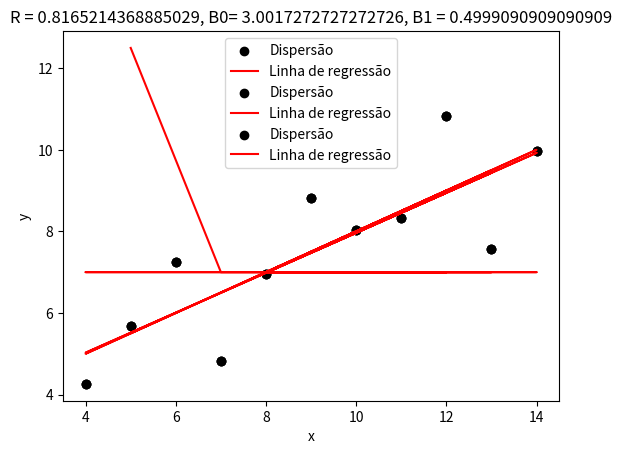

Generate this figure with matplotlib:
# -*- coding: utf-8 -*-
"""Trabalho de IA

Automatically generated by Colaboratory.

Original file is located at
    https://colab.research.google.com/<link-removed>
"""

# [redacted]
# [redacted]
# [redacted]
# [redacted]

import numpy as np
import matplotlib.pyplot as plt

x1 = [10,8,13,9,11,14,6,4,12,7,5]
y1 = [8.04,6.95,7.58,8.81,8.33,9.96,7.24,4.26,10.84,4.82,5.68]
 

x2 = [10,8,13,9,11,14,6,4,12,7,5]
y2 = [9.14,8.14,8.47,8.77,9.26,8.10,6.13,3.10,9.13,7.26,4.74]


x3 = [8,8,8,8,8,8,8,8,8,8,19]
y3 = [6.58,5.76,7.71,8.84,8.47,7.04,5.25,5.56,7.91,6.89,12.50]

def correlacao(dataX, dataY):
    media_x = sum(dataX)/len(dataX)
    media_y = sum(dataY)/len(dataY) 

    a = []
    b = []
    c = []

    for i in range(0, len(dataX)):
        a.append((dataX[i]-media_x)*(dataY[i]-media_y))
        b.append((dataX[i]-media_x)**2)
        c.append((dataY[i]-media_y)**2)
    
    sum_a = sum(a) 
    sum_b = sum(b) 
    sum_c = sum(c)

    global r

    r = sum_a / np.sqrt((sum_b)*(sum_c))

    return r

def regressao(x, y):
    x_barra2 = sum(x)/len(x)
    y_barra2 = sum(y)/len(y)

    a2 = []
    b2 = []

    for i in range(0, len(x)):
        a2.append((x[i]-x_barra2)*(y[i]-y_barra2))
        b2.append((x[i]-x_barra2)**2)    
    
    a2sum = sum(a2)
    b2sum = sum(b2)

    global beta1
    beta1 = a2sum/b2sum

    global beta0 
    beta0 = y_barra2 - beta1 * x_barra2 

    global ychapeu 
    ychapeu = []

    for j in range(len(x)):
        ychapeu.append(beta0 + beta1 * x[j])

    return beta0, beta1, ychapeu 

#para o primeiro dataset 
correlacao(x1,y1)
regressao(x1,y1)
plt.figure(1)
plt.scatter(x1,y1, color="black", label="Dispersão")
plt.plot(x1, ychapeu, 'r', label="Linha de regressão", )
plt.title('R = '+str(r)+', B0= '+str(beta0)+', B1 = '+str(beta1))
plt.ylabel('y')
plt.xlabel('x')
plt.legend()
plt.show()

#para o segundo dataset
correlacao(x2,y2)
regressao(x2,y2)
plt.figure(1)
plt.scatter(x1,y1, color="black", label="Dispersão")
plt.plot(x1, ychapeu, 'r', label="Linha de regressão", )
plt.title('R = '+str(r)+', B0= '+str(beta0)+', B1 = '+str(beta1))
plt.ylabel('y')
plt.xlabel('x')
plt.legend()
plt.show()
 
#para o terceiro dataset
correlacao(x3,y3)
regressao(x3,y3)
plt.figure(1)
plt.scatter(x1,y1, color="black", label="Dispersão")
plt.plot(x1, ychapeu, 'r', label="Linha de regressão", )
plt.title('R = '+str(r)+', B0= '+str(beta0)+', B1 = '+str(beta1))
plt.ylabel('y')
plt.xlabel('x')
plt.legend()
plt.show()

#3)  Qual dos datasets não é apropriado para regressão linear?
# O segundo dataset é o mais inapropriado para regressão, pois quanto mais próximo de -1
# mais fraca é a correlação.

